Run: headless pygame with SDL's dummy video driver; simulated clock (each Clock.tick advances the game by its frame time, no real sleeping); random seed 0; keys injected as events and as key.get_pressed() state; no mouse input.
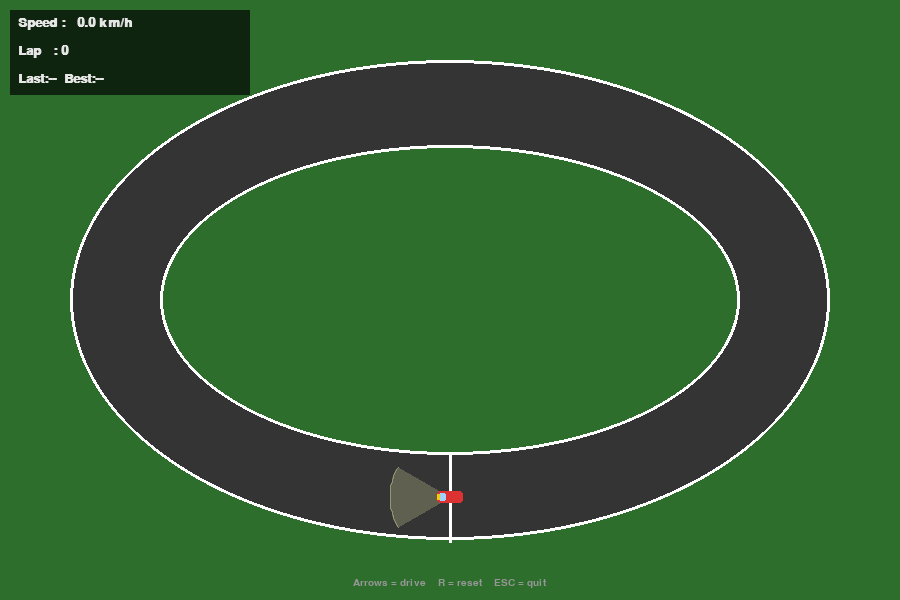
Frame 1 of 4 · flips 1–60 · no input
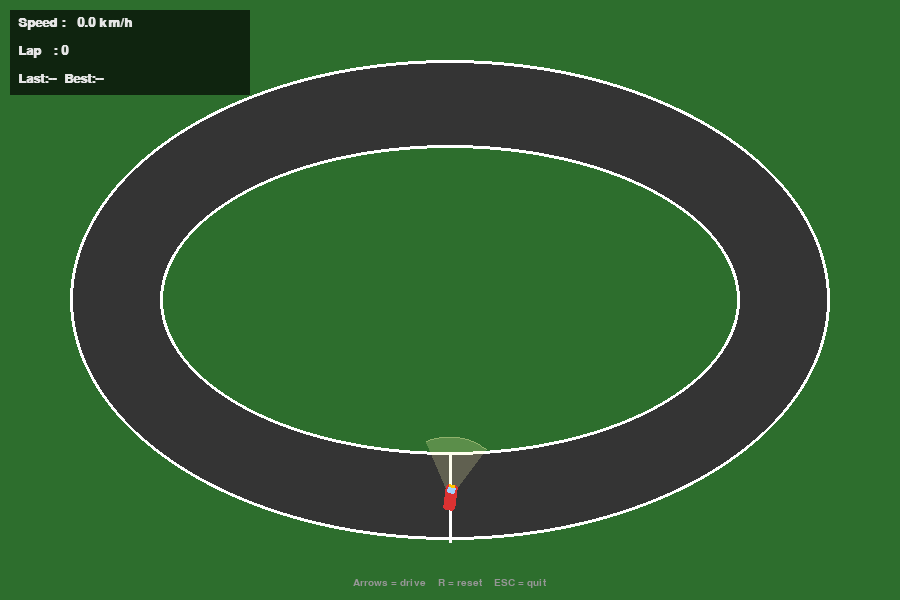
Frame 2 of 4 · flips 61–180 · tapped SPACE, RETURN · held RIGHT (→), D
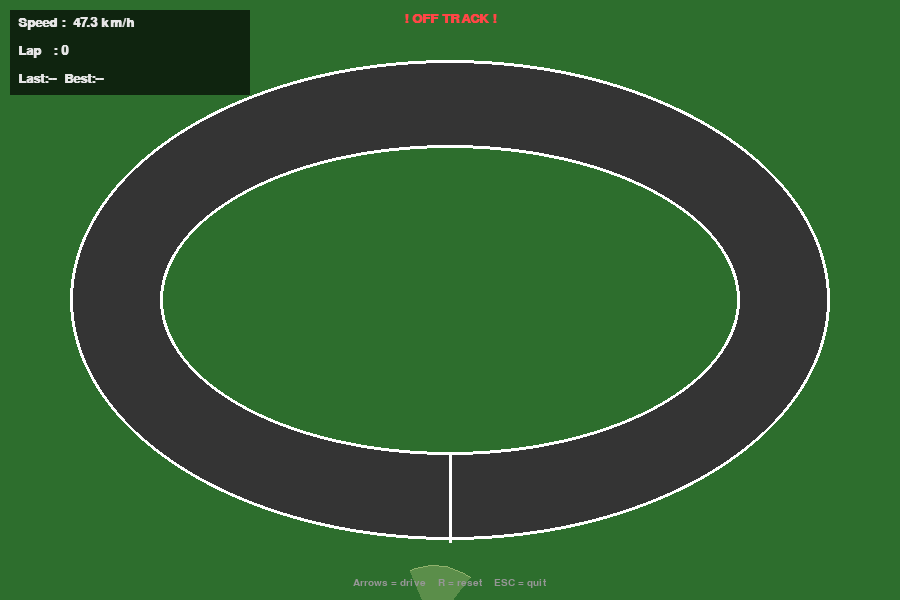
Frame 3 of 4 · flips 181–300 · held DOWN (↓), S
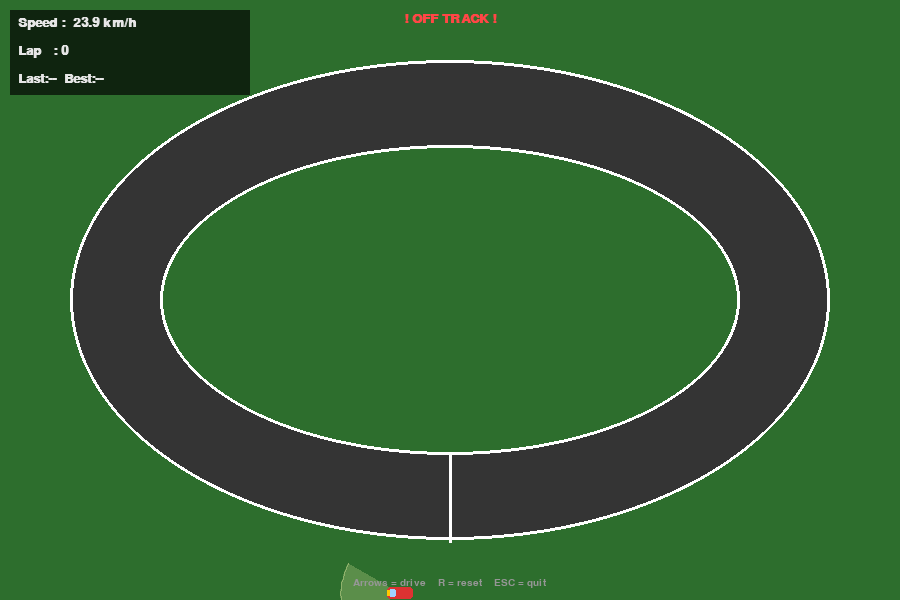
Frame 4 of 4 · flips 301–420 · held LEFT (←), A, UP (↑), W

The pygame program that drew these frames:

"""
Oval Car Racer
Controls: Arrow keys to drive, R to reset, ESC to quit.
"""

import math
import pygame

# ── Screen ──────────────────────────────────────────────────────────────────
SCREEN_W, SCREEN_H = 900, 600
FPS = 60

# ── Oval geometry ────────────────────────────────────────────────────────────
CX, CY   = SCREEN_W // 2, SCREEN_H // 2
OUTER_RX, OUTER_RY = 380, 240
INNER_RX, INNER_RY = 290, 155
MID_RY   = (OUTER_RY + INNER_RY) // 2   # 197

START_X  = float(CX)
START_Y  = float(CY + MID_RY)

# ── Colours ─────────────────────────────────────────────────────────────────
C_GRASS  = ( 45, 110,  45)
C_TRACK  = ( 52,  52,  52)
C_WHITE  = (255, 255, 255)
C_YELLOW = (255, 215,   0)
C_CAR    = (220,  50,  50)
C_WIND   = (160, 210, 255)
C_HUD    = (230, 230, 230)
C_WARN   = (255,  70,  70)

# ── Car physics ──────────────────────────────────────────────────────────────
MAX_SPEED   = 4.5
ACCEL       = 0.13
BRAKE_DECEL = 0.22
FRICTION    = 0.038
STEER_DEG   = 2.7


# ────────────────────────────────────────────────────────────────────────────
# Track geometry
# ────────────────────────────────────────────────────────────────────────────

def _in_ellipse(x, y, cx, cy, rx, ry):
    return ((x - cx) / rx) ** 2 + ((y - cy) / ry) ** 2 <= 1.0


def on_track(x, y):
    return (_in_ellipse(x, y, CX, CY, OUTER_RX, OUTER_RY) and
            not _in_ellipse(x, y, CX, CY, INNER_RX, INNER_RY))


def _rect(cx, cy, rx, ry):
    return pygame.Rect(cx - rx, cy - ry, rx * 2, ry * 2)


# ────────────────────────────────────────────────────────────────────────────
# Drawing
# ────────────────────────────────────────────────────────────────────────────


def build_track_surface():
    surf = pygame.Surface((SCREEN_W, SCREEN_H))
    surf.fill(C_GRASS)

    # Tarmac
    pygame.draw.ellipse(surf, C_TRACK, _rect(CX, CY, OUTER_RX, OUTER_RY))
    pygame.draw.ellipse(surf, C_GRASS, _rect(CX, CY, INNER_RX, INNER_RY))

    # White borders
    bw = 3
    pygame.draw.ellipse(surf, C_WHITE, _rect(CX, CY, OUTER_RX, OUTER_RY), bw)
    pygame.draw.ellipse(surf, C_WHITE, _rect(CX, CY, INNER_RX, INNER_RY), bw)

    # Finish line — vertical white line at bottom of track
    line_y = CY + MID_RY
    track_w = OUTER_RX - INNER_RX
    line_x  = CX
    pygame.draw.line(surf, C_WHITE, (line_x, line_y - track_w // 2), (line_x, line_y + track_w // 2), 3)

    return surf


def draw_headlights(surf, x, y, angle_deg):
    CONE_LEN  = 60           # pixels ahead
    HALF_ANG  = 30           # half of 60-degree spread
    STEPS     = 12           # arc smoothness
    # Build cone polygon: origin + arc points
    pts = [(x, y)]
    for i in range(STEPS + 1):
        a = math.radians(angle_deg - HALF_ANG + (2 * HALF_ANG) * i / STEPS)
        pts.append((x + math.cos(a) * CONE_LEN,
                    y + math.sin(a) * CONE_LEN))

    # Draw on alpha surface so it blends with track
    cone = pygame.Surface((SCREEN_W, SCREEN_H), pygame.SRCALPHA)
    pygame.draw.polygon(cone, (255, 255, 180, 55), pts)   # soft yellow fill
    pygame.draw.lines(cone, (255, 255, 180, 120), False, pts[1:], 1)  # edge glow
    surf.blit(cone, (0, 0))


def draw_car(surf, x, y, angle_deg):
    w, h = 26, 12
    img  = pygame.Surface((w, h), pygame.SRCALPHA)
    pygame.draw.rect(img, C_CAR,  (0, 0, w, h),         border_radius=3)
    pygame.draw.rect(img, C_WIND, (w - 9, 2, 7, h - 4), border_radius=2)
    pygame.draw.rect(img, (255, 200, 0), (w - 3, 3, 3, h - 6))
    rot = pygame.transform.rotate(img, -angle_deg)
    surf.blit(rot, rot.get_rect(center=(int(x), int(y))))


def draw_hud(surf, speed, lap, best, last, off_track, lap_done):
    font  = pygame.font.SysFont("consolas", 20, bold=True)
    small = pygame.font.SysFont("consolas", 15)

    panel = pygame.Surface((240, 85), pygame.SRCALPHA)
    panel.fill((0, 0, 0, 170))
    surf.blit(panel, (10, 10))

    def put(text, color, row):
        surf.blit(font.render(text, True, color), (18, 16 + row * 28))

    put(f"Speed : {abs(speed) * 65:5.1f} km/h", C_HUD, 0)
    put(f"Lap   : {lap}", C_HUD, 1)
    best_s = f"{best:.2f}s" if best < 1e8 else "--"
    last_s = f"{last:.2f}s" if last < 1e8 else "--"
    put(f"Last:{last_s}  Best:{best_s}", C_HUD, 2)

    if off_track:
        msg = font.render("! OFF TRACK !", True, C_WARN)
        surf.blit(msg, (SCREEN_W // 2 - msg.get_width() // 2, 12))

    if lap_done:
        msg = font.render("LAP COMPLETE!", True, C_YELLOW)
        surf.blit(msg, (SCREEN_W // 2 - msg.get_width() // 2, 52))

    hint = small.render("Arrows = drive    R = reset    ESC = quit", True, (150, 150, 150))
    surf.blit(hint, (SCREEN_W // 2 - hint.get_width() // 2, SCREEN_H - 22))


# ────────────────────────────────────────────────────────────────────────────
# Car
# ────────────────────────────────────────────────────────────────────────────

class Car:
    def __init__(self):
        self.reset()

    def reset(self):
        self.x     = START_X
        self.y     = START_Y
        self.angle = 180.0
        self.speed = 0.0

    def update(self, accel, steer):
        speed_ratio = min(abs(self.speed) / MAX_SPEED, 1.0)
        self.angle += steer * STEER_DEG * max(0.3, speed_ratio)

        if accel > 0:
            self.speed = min(self.speed + ACCEL, MAX_SPEED)
        elif accel < 0:
            self.speed = max(self.speed - BRAKE_DECEL, -MAX_SPEED * 0.4)

        if self.speed > 0:
            self.speed = max(0.0, self.speed - FRICTION)
        elif self.speed < 0:
            self.speed = min(0.0, self.speed + FRICTION)

        rad = math.radians(self.angle)
        self.x += self.speed * math.cos(rad)
        self.y += self.speed * math.sin(rad)

        if not on_track(self.x, self.y):
            self.speed *= 0.80


# ────────────────────────────────────────────────────────────────────────────
# Main
# ────────────────────────────────────────────────────────────────────────────

def main():
    pygame.init()
    screen = pygame.display.set_mode((SCREEN_W, SCREEN_H))
    pygame.display.set_caption("Oval Car Racer")
    clock  = pygame.time.Clock()

    track_surf = build_track_surface()
    car        = Car()

    lap       = 0
    best_time = float("inf")
    last_time = float("inf")
    lap_start = pygame.time.get_ticks()
    flash     = 0
    prev_y    = car.y

    running = True
    while running:
        clock.tick(FPS)

        for event in pygame.event.get():
            if event.type == pygame.QUIT:
                running = False
            if event.type == pygame.KEYDOWN:
                if event.key == pygame.K_ESCAPE:
                    running = False
                if event.key == pygame.K_r:
                    car.reset()
                    prev_y    = car.y
                    lap_start = pygame.time.get_ticks()
                    flash     = 0

        keys  = pygame.key.get_pressed()
        accel = (1 if keys[pygame.K_UP]    else 0) - (1 if keys[pygame.K_DOWN]  else 0)
        steer = (1 if keys[pygame.K_RIGHT] else 0) - (1 if keys[pygame.K_LEFT] else 0)

        car.update(accel, steer)

        # Lap: car crosses start/finish line (y ~ START_Y) moving left, near CX
        near_x    = abs(car.x - CX) < (OUTER_RX - INNER_RX) // 2 + 10
        crossed   = prev_y < START_Y <= car.y   # crossed going downward
        if near_x and crossed and car.speed > 0.5:
            lap      += 1
            elapsed   = (pygame.time.get_ticks() - lap_start) / 1000.0
            last_time = elapsed
            best_time = min(best_time, elapsed)
            lap_start = pygame.time.get_ticks()
            flash     = FPS * 2

        prev_y = car.y
        if flash > 0:
            flash -= 1

        screen.blit(track_surf, (0, 0))
        draw_headlights(screen, car.x, car.y, car.angle)
        draw_car(screen, car.x, car.y, car.angle)
        draw_hud(screen, car.speed, lap, best_time, last_time,
                 not on_track(car.x, car.y), flash > 0)

        pygame.display.flip()

    pygame.quit()


if __name__ == "__main__":
    main()
